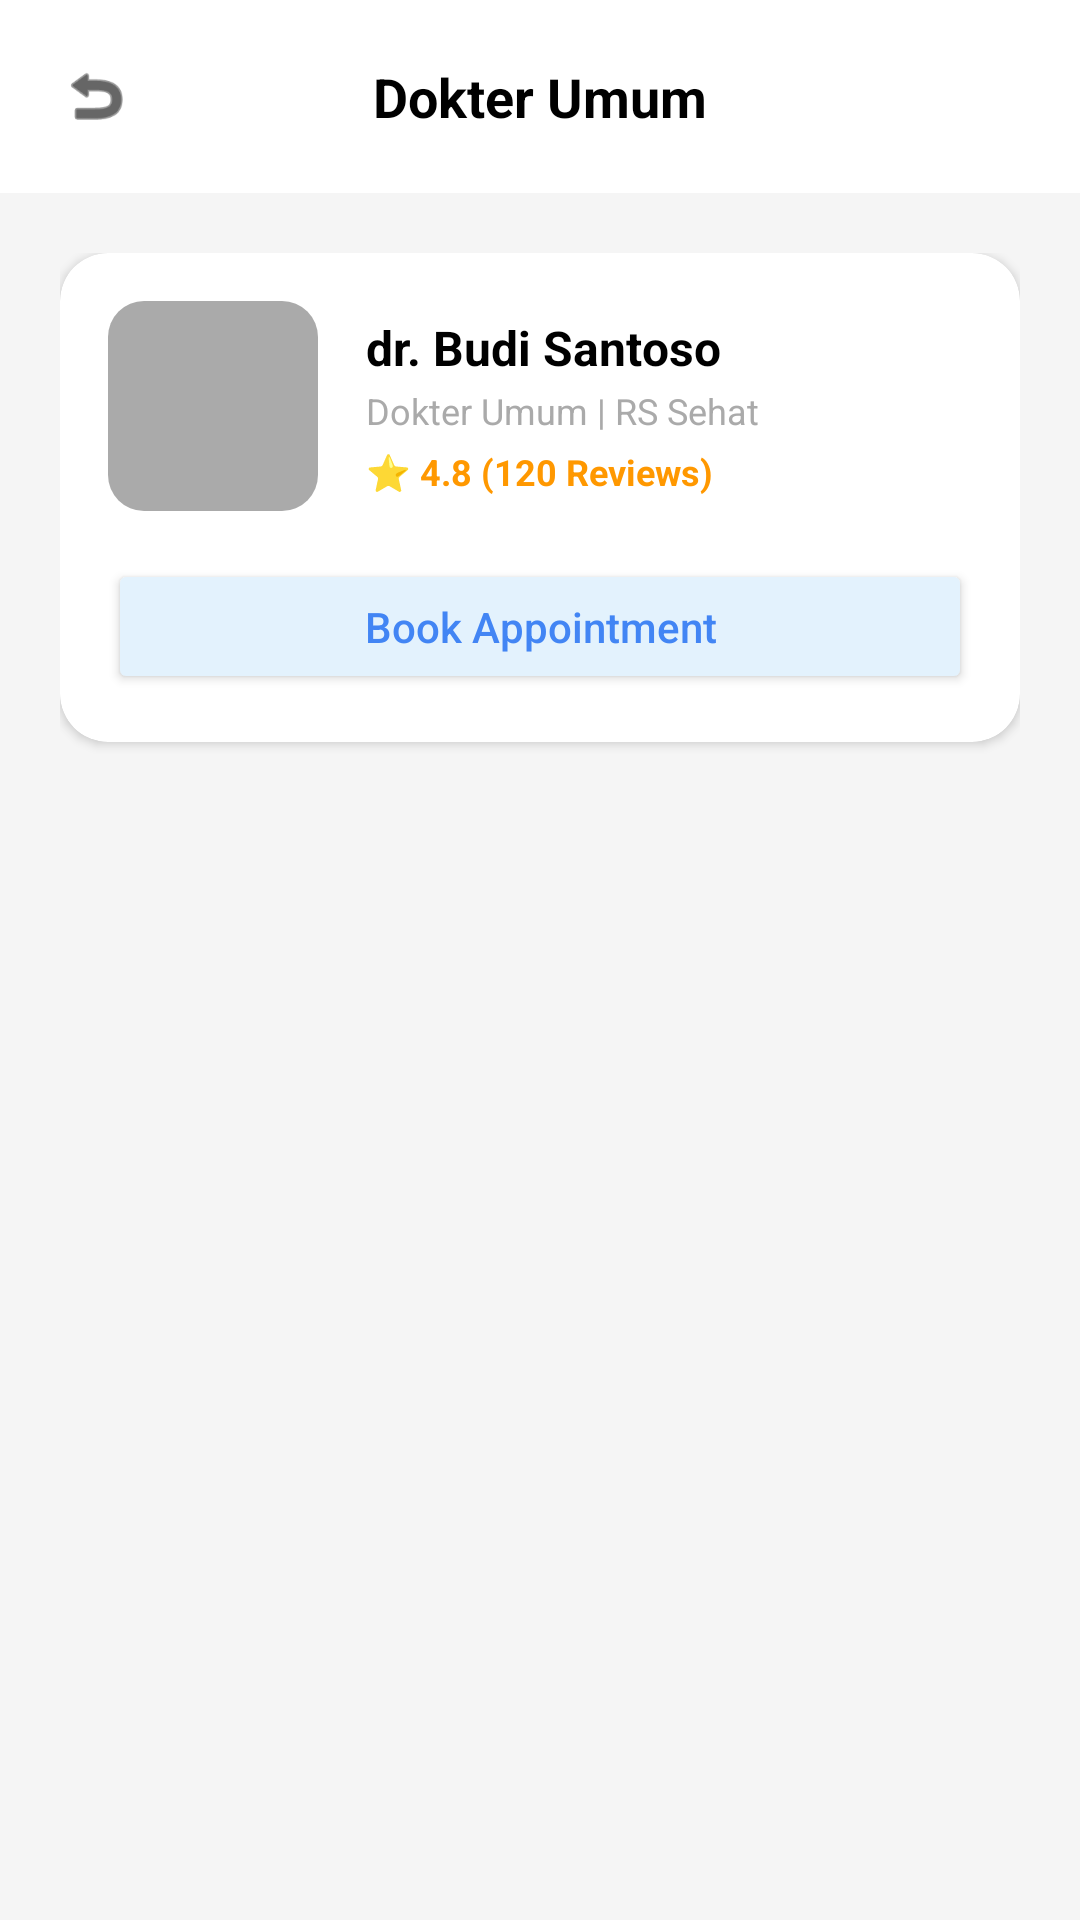

Here is an Android app screen rendered from its layout file. Give the layout XML and the strings, colors and styles it references.
<!-- AndroidManifest.xml: application theme Theme.IndonesianHealthyCare -->
<!-- res/layout/activity_doctor_list.xml -->
<?xml version="1.0" encoding="utf-8"?>
<LinearLayout xmlns:android="http://schemas.android.com/apk/res/android"
    xmlns:app="http://schemas.android.com/apk/res-auto"
    android:layout_width="match_parent"
    android:layout_height="match_parent"
    android:orientation="vertical"
    android:background="#F5F5F5">

    <RelativeLayout
        android:layout_width="match_parent"
        android:layout_height="wrap_content"
        android:padding="20dp"
        android:background="@color/white">
        <ImageView
            android:id="@+id/btnBack"
            android:layout_width="24dp"
            android:layout_height="24dp"
            android:layout_centerVertical="true"
            android:src="@android:drawable/ic_menu_revert"
            app:tint="@color/black" />
        <TextView
            android:layout_width="wrap_content"
            android:layout_height="wrap_content"
            android:layout_centerInParent="true"
            android:text="Dokter Umum"
            android:textColor="@color/black"
            android:textSize="18sp"
            android:textStyle="bold" />
    </RelativeLayout>

    <ScrollView
        android:layout_width="match_parent"
        android:layout_height="match_parent"
        android:padding="20dp">

        <LinearLayout
            android:layout_width="match_parent"
            android:layout_height="wrap_content"
            android:orientation="vertical">

            <androidx.cardview.widget.CardView
                android:layout_width="match_parent"
                android:layout_height="wrap_content"
                app:cardCornerRadius="16dp"
                app:cardElevation="2dp"
                app:cardBackgroundColor="@color/white"
                android:layout_marginBottom="16dp">

                <LinearLayout
                    android:layout_width="match_parent"
                    android:layout_height="wrap_content"
                    android:orientation="vertical">

                    <LinearLayout
                        android:layout_width="match_parent"
                        android:layout_height="wrap_content"
                        android:orientation="horizontal"
                        android:padding="16dp"
                        android:gravity="center_vertical">

                        <androidx.cardview.widget.CardView
                            android:layout_width="70dp"
                            android:layout_height="70dp"
                            app:cardCornerRadius="12dp"
                            app:cardElevation="0dp">
                            <ImageView
                                android:layout_width="match_parent"
                                android:layout_height="match_parent"
                                android:src="@android:color/darker_gray"
                                android:scaleType="centerCrop"/>
                        </androidx.cardview.widget.CardView>

                        <LinearLayout
                            android:layout_width="0dp"
                            android:layout_height="wrap_content"
                            android:layout_weight="1"
                            android:orientation="vertical"
                            android:layout_marginStart="16dp">
                            <TextView
                                android:layout_width="wrap_content"
                                android:layout_height="wrap_content"
                                android:text="dr. Budi Santoso"
                                android:textStyle="bold"
                                android:textColor="@color/black"
                                android:textSize="16sp"/>
                            <TextView
                                android:layout_width="wrap_content"
                                android:layout_height="wrap_content"
                                android:text="Dokter Umum | RS Sehat"
                                android:textColor="@android:color/darker_gray"
                                android:textSize="12sp"
                                android:layout_marginTop="2dp"/>
                            <TextView
                                android:layout_width="wrap_content"
                                android:layout_height="wrap_content"
                                android:text="⭐ 4.8 (120 Reviews)"
                                android:textColor="#FF9800"
                                android:textSize="12sp"
                                android:textStyle="bold"
                                android:layout_marginTop="4dp"/>
                        </LinearLayout>
                    </LinearLayout>

                    <Button
                        android:id="@+id/btnBook1"
                        android:layout_width="match_parent"
                        android:layout_height="45dp"
                        android:layout_marginHorizontal="16dp"
                        android:layout_marginBottom="16dp"
                        android:text="Book Appointment"
                        android:textAllCaps="false"
                        android:backgroundTint="#E3F2FD"
                        android:textColor="#4285F4"
                        app:cornerRadius="8dp" />
                </LinearLayout>
            </androidx.cardview.widget.CardView>

        </LinearLayout>
    </ScrollView>
</LinearLayout>
<!-- resources referenced by this layout -->
<resources>
  <color name="black">#000000</color>
  <color name="white">#FFFFFF</color>
  <style name="Theme.IndonesianHealthyCare" parent="Base.Theme.IndonesianHealthyCare" />
  <style name="Base.Theme.IndonesianHealthyCare" parent="Theme.Material3.DayNight.NoActionBar">
          
          
      </style>
</resources>
